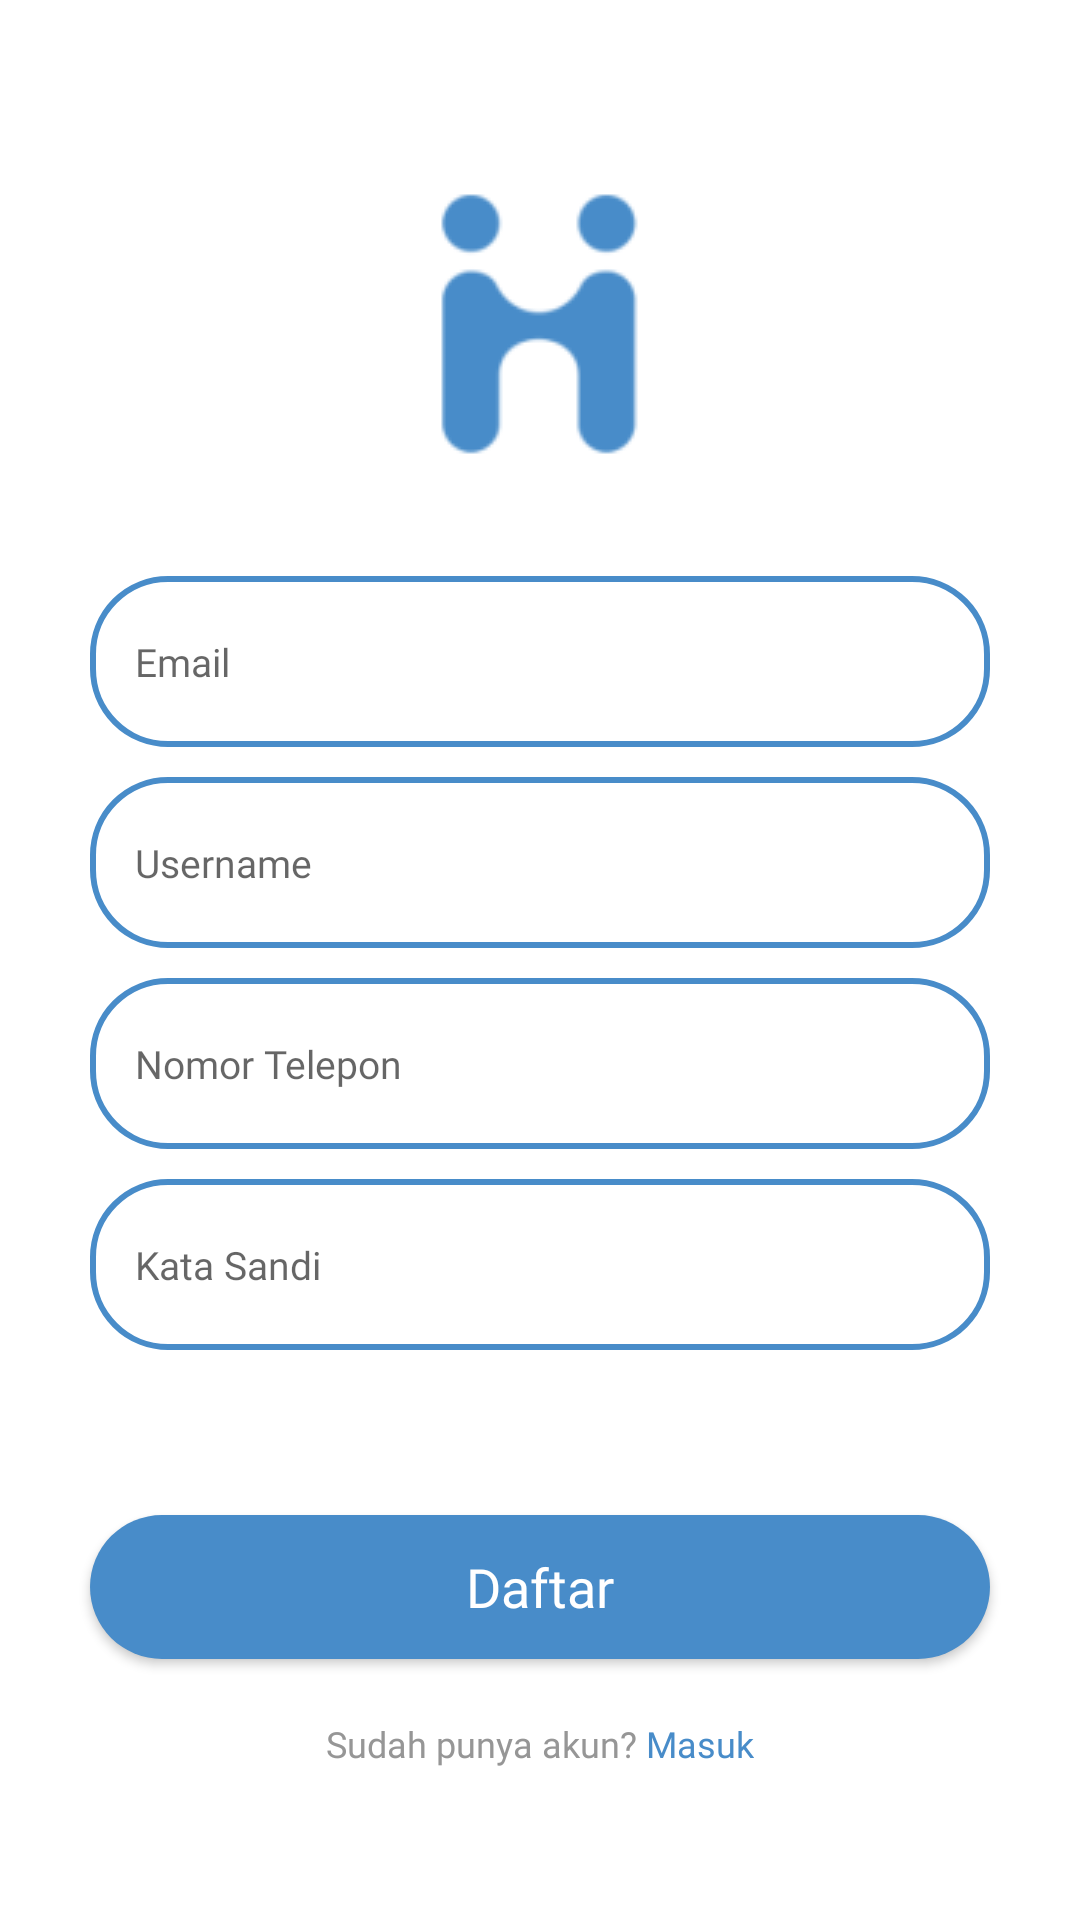

Reconstruct the res/layout file that produces this screen, plus the resources it refers to.
<!-- AndroidManifest.xml: application theme Theme.Mobile -->
<!-- res/layout/fragment_regis.xml -->
<?xml version="1.0" encoding="utf-8"?>
<RelativeLayout
    xmlns:android="http://schemas.android.com/apk/res/android"
    xmlns:tools="http://schemas.android.com/tools"
    android:layout_width="match_parent"
    android:layout_height="match_parent"
    tools:context=".RegisFragment"
    android:background="@color/white">

    <ImageView
        android:id="@+id/gambar_regis"
        android:layout_width="wrap_content"
        android:layout_height="wrap_content"
        android:src="@drawable/gambar2"
        android:layout_centerHorizontal="true"
        android:layout_marginTop="50dp"
        />

    <LinearLayout
        android:id="@+id/ly1"
        android:layout_width="match_parent"
        android:layout_height="wrap_content"
        android:orientation="vertical"
        android:layout_below="@id/gambar_regis"
        android:padding="30dp">

        <EditText
            android:id="@+id/edt_email"
            android:layout_width="match_parent"
            android:layout_height="57dp"
            android:background="@drawable/border"
            android:hint="Email"
            android:inputType="text"
            android:paddingLeft="15dp"
            android:fontFamily="@font/poppinsregular"
            android:textSize="13sp"
            android:textColor="@color/SecondaryColor"
            />

        <EditText
            android:id="@+id/edt_username"
            android:layout_width="match_parent"
            android:layout_height="57dp"
            android:background="@drawable/border"
            android:layout_marginTop="10dp"
            android:hint="Username"
            android:inputType="text"
            android:paddingLeft="15dp"
            android:fontFamily="@font/poppinsregular"
            android:textSize="13sp"
            android:textColor="@color/SecondaryColor"
            />

        <EditText
            android:id="@+id/edt_mobilenumber"
            android:layout_width="match_parent"
            android:layout_height="57dp"
            android:background="@drawable/border"
            android:layout_marginTop="10dp"
            android:inputType="text"
            android:fontFamily="@font/poppinsregular"
            android:hint="Nomor Telepon"
            android:paddingLeft="15dp"
            android:textSize="13sp"
            android:textColor="@color/SecondaryColor"
            />

        <EditText
            android:id="@+id/edt_pass"
            android:layout_width="match_parent"
            android:layout_height="57dp"
            android:inputType="textPassword"
            android:background="@drawable/border"
            android:layout_marginTop="10dp"
            android:fontFamily="@font/poppinsregular"
            android:hint="Kata Sandi"
            android:paddingLeft="15dp"
            android:textSize="13sp"
            android:textColor="@color/SecondaryColor"
            />

    </LinearLayout>

    <Button
        android:id="@+id/button_daftar"
        android:layout_width="wrap_content"
        android:layout_height="wrap_content"
        android:text="Daftar"
        android:layout_below="@id/ly1"
        android:layout_centerHorizontal="true"
        android:background="@drawable/button_shape"
        android:width="300dp"
        android:textColor="@color/white"
        android:textSize="18sp"
        android:layout_marginTop="25dp"
        android:fontFamily="@font/poppinsbold"
        android:textAllCaps="false"
        />

    <LinearLayout
        android:layout_width="match_parent"
        android:layout_height="wrap_content"
        android:orientation="horizontal"
        android:layout_marginTop="20dp"
        android:layout_below="@id/button_daftar"
        android:gravity="center">

        <TextView
            android:layout_width="wrap_content"
            android:layout_height="wrap_content"
            android:text="Sudah punya akun? "
            android:fontFamily="@font/poppinsregular"
            android:textSize="12sp"
            android:textColor="@color/SecondaryColor"
            />

        <TextView
            android:id="@+id/txt_masuk"
            android:layout_width="wrap_content"
            android:layout_height="wrap_content"
            android:text="Masuk"
            android:fontFamily="@font/poppinsregular"
            android:textSize="12sp"
            android:textColor="@color/PrimaryColor"
            />

    </LinearLayout>

</RelativeLayout>
<!-- resources referenced by this layout -->
<resources>
  <color name="PrimaryColor">#488CC9</color>
  <color name="SecondaryColor">#969696</color>
  <color name="white">#FFFFFFFF</color>
  <!-- drawable border (drawable) -->
  <?xml version="1.0" encoding="utf-8"?>
  <shape
      xmlns:android="http://schemas.android.com/apk/res/android"
      android:shape="rectangle">
  
      <corners android:radius="25dp"/>
      <stroke android:color="@color/PrimaryColor" android:width="2dp"/>
  
  
  </shape>
  <!-- drawable button_shape (drawable) -->
  <?xml version="1.0" encoding="utf-8"?>
  <shape
      android:shape="rectangle"
      xmlns:android="http://schemas.android.com/apk/res/android">
  
      <solid android:color="@color/PrimaryColor"/>
      <corners android:radius="25dp"/>
  </shape>
  <!-- drawable gambar2: png bitmap (drawable, 3702 bytes) -->
  <style name="Theme.Mobile" parent="Theme.AppCompat.Light.DarkActionBar">
          <item name="colorPrimary">@color/PrimaryColor</item>
          <item name="colorSecondary">@color/SecondaryColor</item>
          <item name="colorAccent">@color/black</item>
          <item name="colorOnSecondary">@color/white</item>
          <item name="colorOnPrimary">@color/bg</item>
      </style>
  <color name="black">#FF000000</color>
  <color name="bg">#EEEEEE</color>
</resources>
